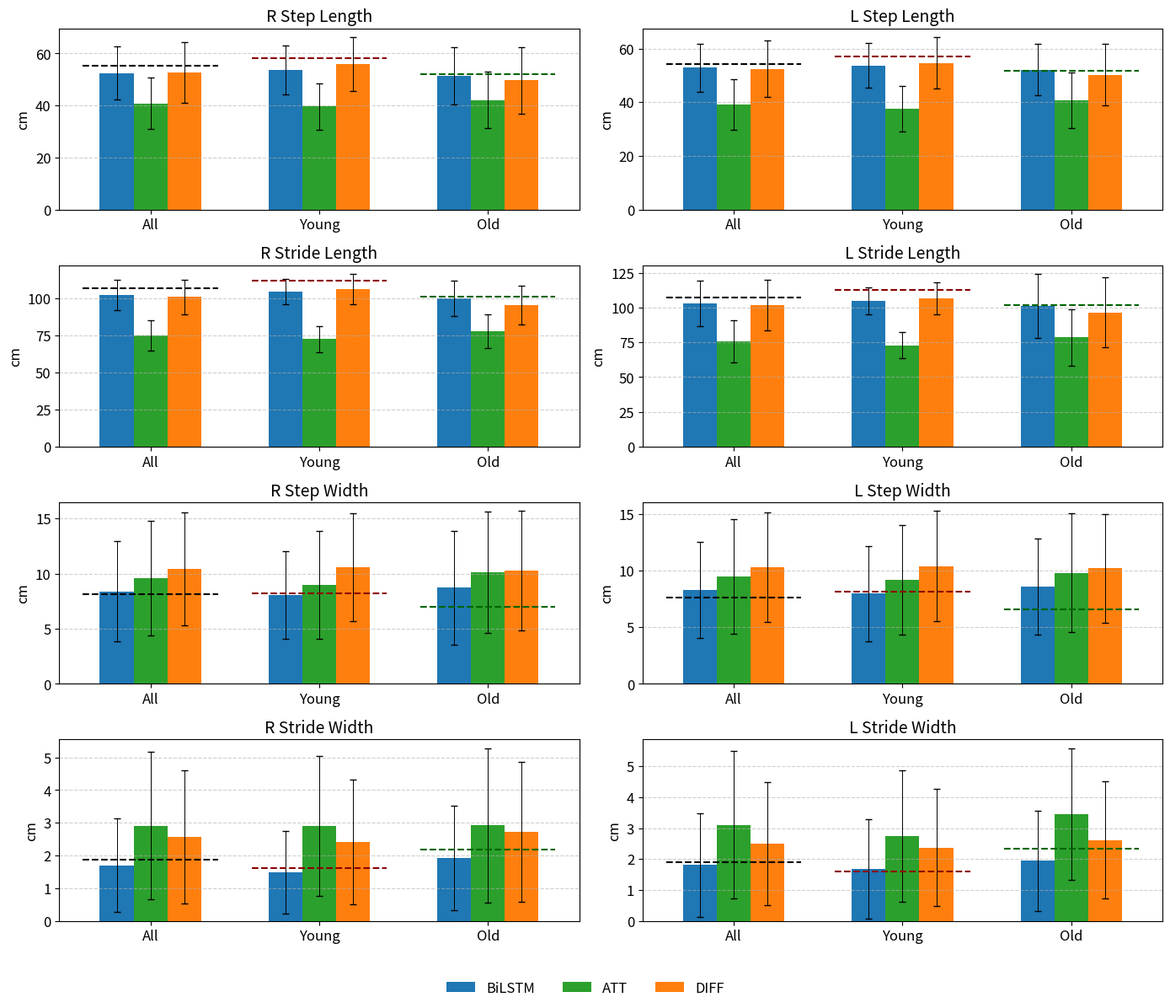

Write the Python code that produced this figure. (Note: this script raises an exception after producing the figure.)
"""Create the combined spatiotemporal gait-parameter comparison figure."""

import matplotlib.pyplot as plt
import numpy as np
import os

# Directory to save plot
output_dir = "plots"
filename = "spatiotemporal_group_comparison_coloured_GT_lines.pdf"

# Model and group setup
models = ['BiLSTM', 'ATT', 'DIFF']
groups = ['All', 'Young', 'Old']
parameters = [
    "R_Step_Length", "L_Step_Length",
    "R_Stride_Length", "L_Stride_Length",
    "R_Step_Width", "L_Step_Width",
    "R_Stride_Width", "L_Stride_Width"
]
colors = ['#1f77b4', '#2ca02c', '#ff7f0e']
gt_colors = ['black', 'darkred', 'darkgreen']
width = 0.2
x = np.arange(len(groups))

# Means and standard deviations for each model, parameter, and group
means = np.array([
    [[52.5, 40.85, 52.79], [53.53, 39.62, 55.93], [51.46, 42.09, 49.66]],
    [[52.89, 39.08, 52.44], [53.65, 37.53, 54.64], [52.13, 40.64, 50.24]],
    [[102.36, 75.26, 101.02], [104.44, 72.56, 106.46], [100.27, 77.96, 95.58]],
    [[102.90, 75.70, 101.58], [104.73, 72.79, 106.74], [101.06, 78.62, 96.42]],
    [[8.40, 9.56, 10.43], [8.07, 8.98, 10.59], [8.74, 10.14, 10.28]],
    [[8.27, 9.50, 10.29], [7.97, 9.19, 10.38], [8.57, 9.81, 10.20]],
    [[1.70, 2.91, 2.57], [1.48, 2.90, 2.42], [1.92, 2.92, 2.72]],
    [[1.81, 3.11, 2.49], [1.68, 2.75, 2.37], [1.94, 3.46, 2.62]]
])

stds = np.array([
    [[10.2, 9.94, 11.61], [9.37, 8.98, 10.38], [11.02, 10.89, 12.83]],
    [[8.95, 9.45, 10.52], [8.30, 8.56, 9.62], [9.59, 10.34, 11.42]],
    [[10.30, 10.26, 11.68], [8.53, 9.00, 10.07], [12.06, 11.52, 13.28]],
    [[16.43, 14.91, 18.24], [9.87, 9.44, 11.41], [22.98, 20.38, 25.07]],
    [[4.57, 5.20, 5.16], [3.97, 4.91, 4.92], [5.17, 5.49, 5.40]],
    [[4.23, 5.06, 4.84], [4.21, 4.87, 4.88], [4.25, 5.25, 4.80]],
    [[1.43, 2.25, 2.03], [1.26, 2.15, 1.91], [1.59, 2.36, 2.14]],
    [[1.68, 2.38, 1.99], [1.61, 2.13, 1.89], [1.61, 2.13, 1.89]]
])

gt_values = np.array([
    [55.17, 58.14, 52.2],
    [54.31, 56.96, 51.67],
    [106.72, 112.20, 101.22],
    [107.16, 112.51, 101.99],
    [8.15, 8.24, 6.98],
    [7.62, 8.18, 6.56],
    [1.87, 1.61, 2.19],
    [1.90, 1.59, 2.34]
])

# Plot setup
fig, axs = plt.subplots(4, 2, figsize=(14, 12))
axs = axs.flatten()

for i, param in enumerate(parameters):
    ax = axs[i]
    for j, model in enumerate(models):
        vals = means[i, :, j]
        errs = stds[i, :, j]
        ax.bar(x + j * width - width,
               vals,
               width,
               yerr=errs,
               color=colors[j],
               label=models[j] if i == 0 else "",
               error_kw=dict(elinewidth=0.7, capsize=3)
               )

    # Ground truth dashed lines per group in different colours
    for xi in range(len(groups)):
        ax.hlines(gt_values[i, xi], xi - 0.4, xi + 0.4, colors=gt_colors[xi], linestyles='dashed', linewidth=1.5)

    ax.set_title(param.replace("_", " "), fontsize=14)
    ax.set_xticks(x)
    ax.set_xticklabels(groups)
    ax.tick_params(axis='both', labelsize=12)
    ax.set_ylabel("cm", fontsize=12)
    ax.grid(True, axis='y', linestyle='--', alpha=0.6)

# Legend
handles, labels = axs[0].get_legend_handles_labels()
fig.legend(handles, labels + ['GT All', 'GT Young', 'GT Old'],
           loc='lower center', ncol=6, frameon=False, fontsize=12)
plt.tight_layout(rect=[0, 0.05, 1, 1])
plt.savefig(os.path.join(output_dir, filename), format='pdf')
